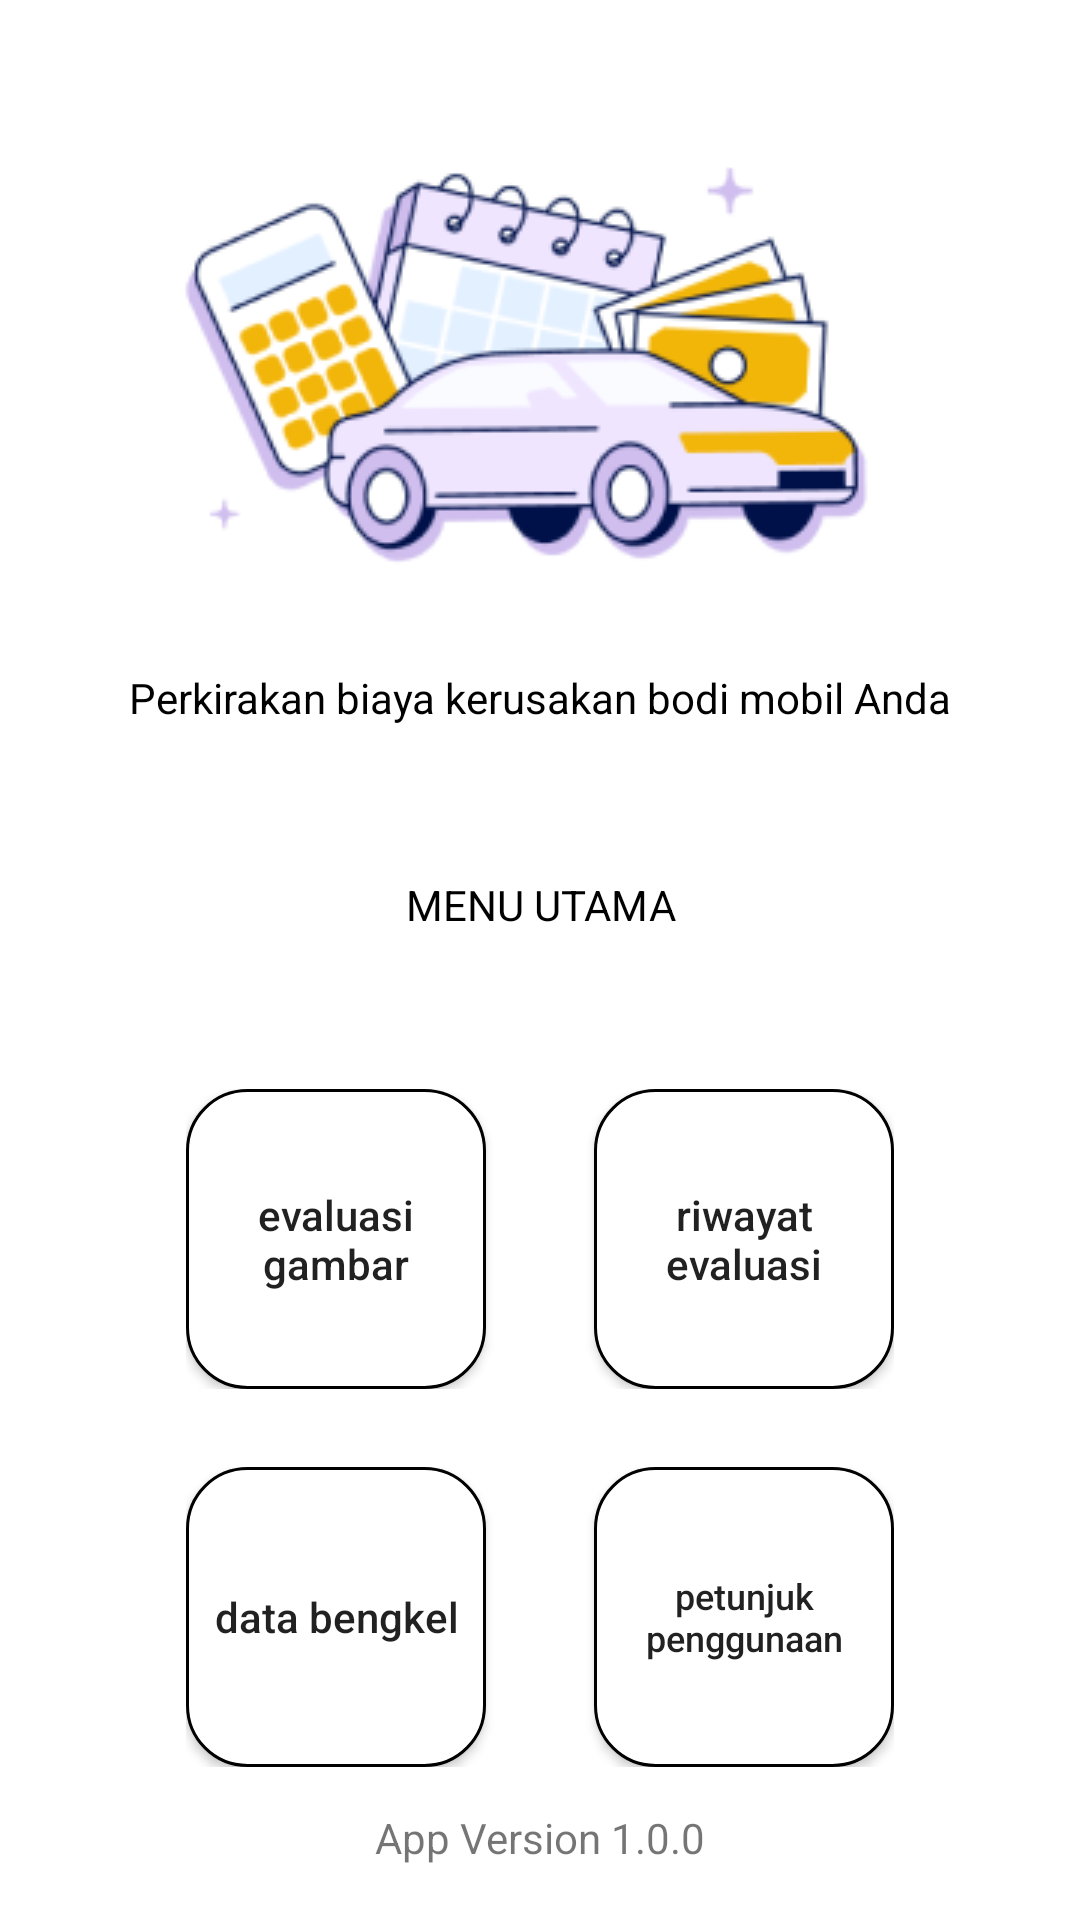

This screen was rendered from an Android layout file. Write that file and the resources it references.
<!-- AndroidManifest.xml: application theme Theme.SimpleImageClassification -->
<!-- res/layout/fragment_home.xml -->
<?xml version="1.0" encoding="utf-8"?>
<androidx.constraintlayout.widget.ConstraintLayout xmlns:android="http://schemas.android.com/apk/res/android"
    xmlns:app="http://schemas.android.com/apk/res-auto"
    xmlns:tools="http://schemas.android.com/tools"
    android:layout_width="match_parent"
    android:layout_height="match_parent"
    android:padding="18dp"
    tools:context=".view.HomeFragment">

    <ImageView
        android:id="@+id/img_car_home"
        android:layout_width="wrap_content"
        android:layout_height="wrap_content"
        android:layout_marginTop="24dp"
        android:src="@drawable/car_img_main"
        app:layout_constraintEnd_toEndOf="parent"
        app:layout_constraintStart_toStartOf="parent"
        app:layout_constraintTop_toTopOf="parent" />

    <TextView
        android:id="@+id/tv_desc_app"
        android:layout_width="wrap_content"
        android:layout_height="wrap_content"
        android:layout_marginTop="24dp"
        android:text="Perkirakan biaya kerusakan bodi mobil Anda"
        android:textColor="@color/black"
        app:layout_constraintEnd_toEndOf="parent"
        app:layout_constraintStart_toStartOf="parent"
        app:layout_constraintTop_toBottomOf="@id/img_car_home" />

    <TextView
        android:id="@+id/tv_menu_utama"
        android:layout_width="match_parent"
        android:layout_height="wrap_content"
        android:layout_marginTop="50dp"
        android:text="MENU UTAMA"
        android:textAlignment="center"
        android:textColor="@color/black"
        app:layout_constraintTop_toBottomOf="@id/tv_desc_app" />

    <LinearLayout
        android:id="@+id/ll_menu_utama_1"
        android:layout_width="wrap_content"
        android:layout_height="wrap_content"
        android:layout_marginTop="48dp"
        android:gravity="center"
        android:orientation="horizontal"
        android:padding="4dp"
        app:layout_constraintEnd_toEndOf="parent"
        app:layout_constraintStart_toStartOf="parent"
        app:layout_constraintTop_toBottomOf="@id/tv_menu_utama">

        <androidx.appcompat.widget.AppCompatButton
            android:id="@+id/btnEvaluateImage"
            android:layout_width="100dp"
            android:layout_height="100dp"
            android:background="@drawable/bg_white_10"
            android:clickable="true"
            android:focusable="true"
            android:foreground="?attr/selectableItemBackground"
            android:padding="12dp"
            android:text="evaluasi gambar"
            android:textAllCaps="false" />

        <androidx.appcompat.widget.AppCompatButton
            android:id="@+id/btnEvaluateHistory"
            android:layout_width="100dp"
            android:layout_height="100dp"
            android:layout_marginStart="36dp"
            android:background="@drawable/bg_white_10"
            android:clickable="true"
            android:focusable="true"
            android:foreground="?attr/selectableItemBackground"
            android:padding="12dp"
            android:text="riwayat evaluasi"
            android:textAllCaps="false" />

    </LinearLayout>

    <LinearLayout
        android:id="@+id/ll_menu_utama_2"
        android:layout_width="wrap_content"
        android:layout_height="wrap_content"
        android:layout_marginTop="18dp"
        android:gravity="center"
        android:orientation="horizontal"
        android:padding="4dp"
        app:layout_constraintEnd_toEndOf="parent"
        app:layout_constraintStart_toStartOf="parent"
        app:layout_constraintTop_toBottomOf="@id/ll_menu_utama_1">

        <androidx.appcompat.widget.AppCompatButton
            android:id="@+id/btnDataBengkel"
            android:layout_width="100dp"
            android:layout_height="100dp"
            android:background="@drawable/bg_white_10"
            android:clickable="true"
            android:focusable="true"
            android:foreground="?attr/selectableItemBackground"
            android:text="data bengkel"
            android:textAllCaps="false" />

        <androidx.appcompat.widget.AppCompatButton
            android:id="@+id/btnPetunjukPenggunaan"
            android:layout_width="100dp"
            android:layout_height="100dp"
            android:layout_marginStart="36dp"
            android:background="@drawable/bg_white_10"
            android:clickable="true"
            android:focusable="true"
            android:foreground="?attr/selectableItemBackground"
            android:text="petunjuk penggunaan"
            android:textAllCaps="false"
            android:textSize="12sp" />

    </LinearLayout>

    <TextView
        android:layout_width="wrap_content"
        android:layout_height="wrap_content"
        android:text="App Version 1.0.0"
        app:layout_constraintBottom_toBottomOf="parent"
        app:layout_constraintEnd_toEndOf="parent"
        app:layout_constraintStart_toStartOf="parent" />

</androidx.constraintlayout.widget.ConstraintLayout>
<!-- resources referenced by this layout -->
<resources>
  <color name="black">#FF000000</color>
  <!-- drawable bg_white_10 (drawable) -->
  <?xml version="1.0" encoding="utf-8"?>
  <shape xmlns:android="http://schemas.android.com/apk/res/android">
      <solid android:color="@color/white" />
      <corners android:radius="20dp" />
      <stroke
          android:width="1dp"
          android:color="@color/black" />
  
  </shape>
  <!-- drawable car_img_main: png bitmap (drawable, 30192 bytes) -->
  <style name="Theme.SimpleImageClassification" parent="Theme.MaterialComponents.DayNight.NoActionBar">
          
          <item name="colorPrimary">@color/light_blue</item>
          <item name="colorPrimaryVariant">@color/dark_blue</item>
          <item name="colorOnPrimary">@color/white</item>
          
          <item name="colorSecondary">@color/dark_blue</item>
          <item name="colorSecondaryVariant">@color/teal_700</item>
          <item name="colorOnSecondary">@color/black</item>
          
          <item name="android:statusBarColor">?attr/colorPrimaryVariant</item>
          
      </style>
  <color name="white">#FFFFFFFF</color>
  <color name="light_blue">#2C73E7</color>
  <color name="dark_blue">#2C60B5</color>
  <color name="teal_700">#FF018786</color>
</resources>
